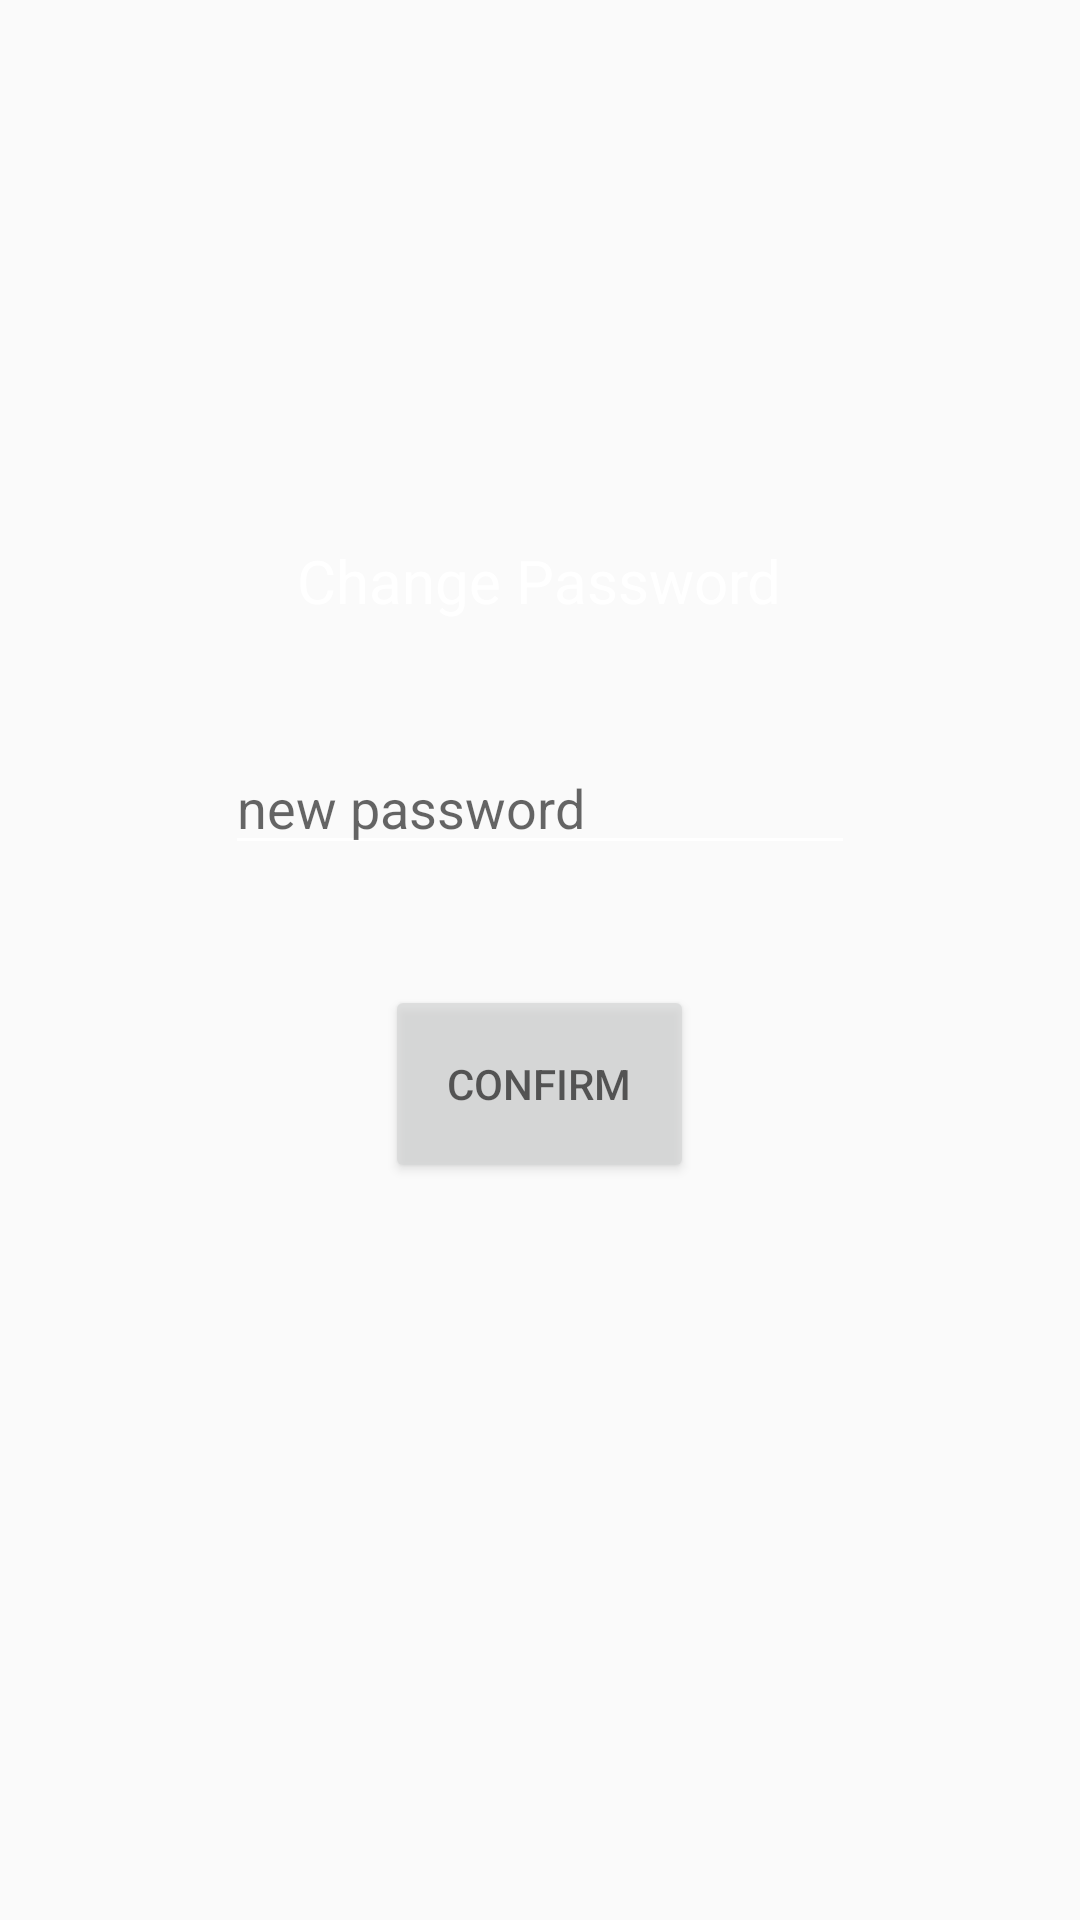

Here is an Android app screen rendered from its layout file. Give the layout XML and the strings, colors and styles it references.
<!-- AndroidManifest.xml: application theme Theme.Design.Light.NoActionBar -->
<!-- res/layout/activity_change_psw.xml -->
<?xml version="1.0" encoding="utf-8"?>
<LinearLayout xmlns:android="http://schemas.android.com/apk/res/android"
    xmlns:app="http://schemas.android.com/apk/res-auto"
    xmlns:tools="http://schemas.android.com/tools"
    android:layout_width="match_parent"
    android:layout_height="match_parent"
    android:orientation="vertical"
    android:background="@drawable/background">

    <TextView
        android:id="@+id/textView5"
        android:layout_width="wrap_content"
        android:layout_height="wrap_content"
        android:text="Change Password"
        android:textSize="20dp"
        android:layout_marginTop="180dp"
        android:layout_gravity="center_horizontal"
        android:textColor="#FFFF"/>

    <EditText
        android:id="@+id/editText6"
        android:layout_width="wrap_content"
        android:layout_height="wrap_content"
        android:ems="10"
        android:inputType="numberPassword"
        android:layout_gravity="center_horizontal"
        android:layout_marginTop="40dp"
        android:textColor="#FFFF"
        android:hint="new password"
        android:theme="@style/MyEditText"/>

    <Button
        android:id="@+id/button3"
        android:layout_width="103dp"
        android:layout_height="66dp"
        android:text="Confirm"
        android:layout_gravity="center_horizontal"
        android:layout_marginTop="40dp"
        android:alpha="0.7"/>

    <TextView
        android:id="@+id/textView6"
        android:layout_width="match_parent"
        android:layout_height="wrap_content"
        android:gravity="center_horizontal"
        android:layout_marginTop="40dp"
        android:textColor="#FFFF"/>

</LinearLayout>
<!-- resources referenced by this layout -->
<resources>
  <style name="MyEditText" parent="Theme.AppCompat.Light">
          
          
          <item name="colorControlNormal">@android:color/white</item>
          <item name="colorControlActivated">@android:color/holo_purple</item>
      </style>
</resources>
